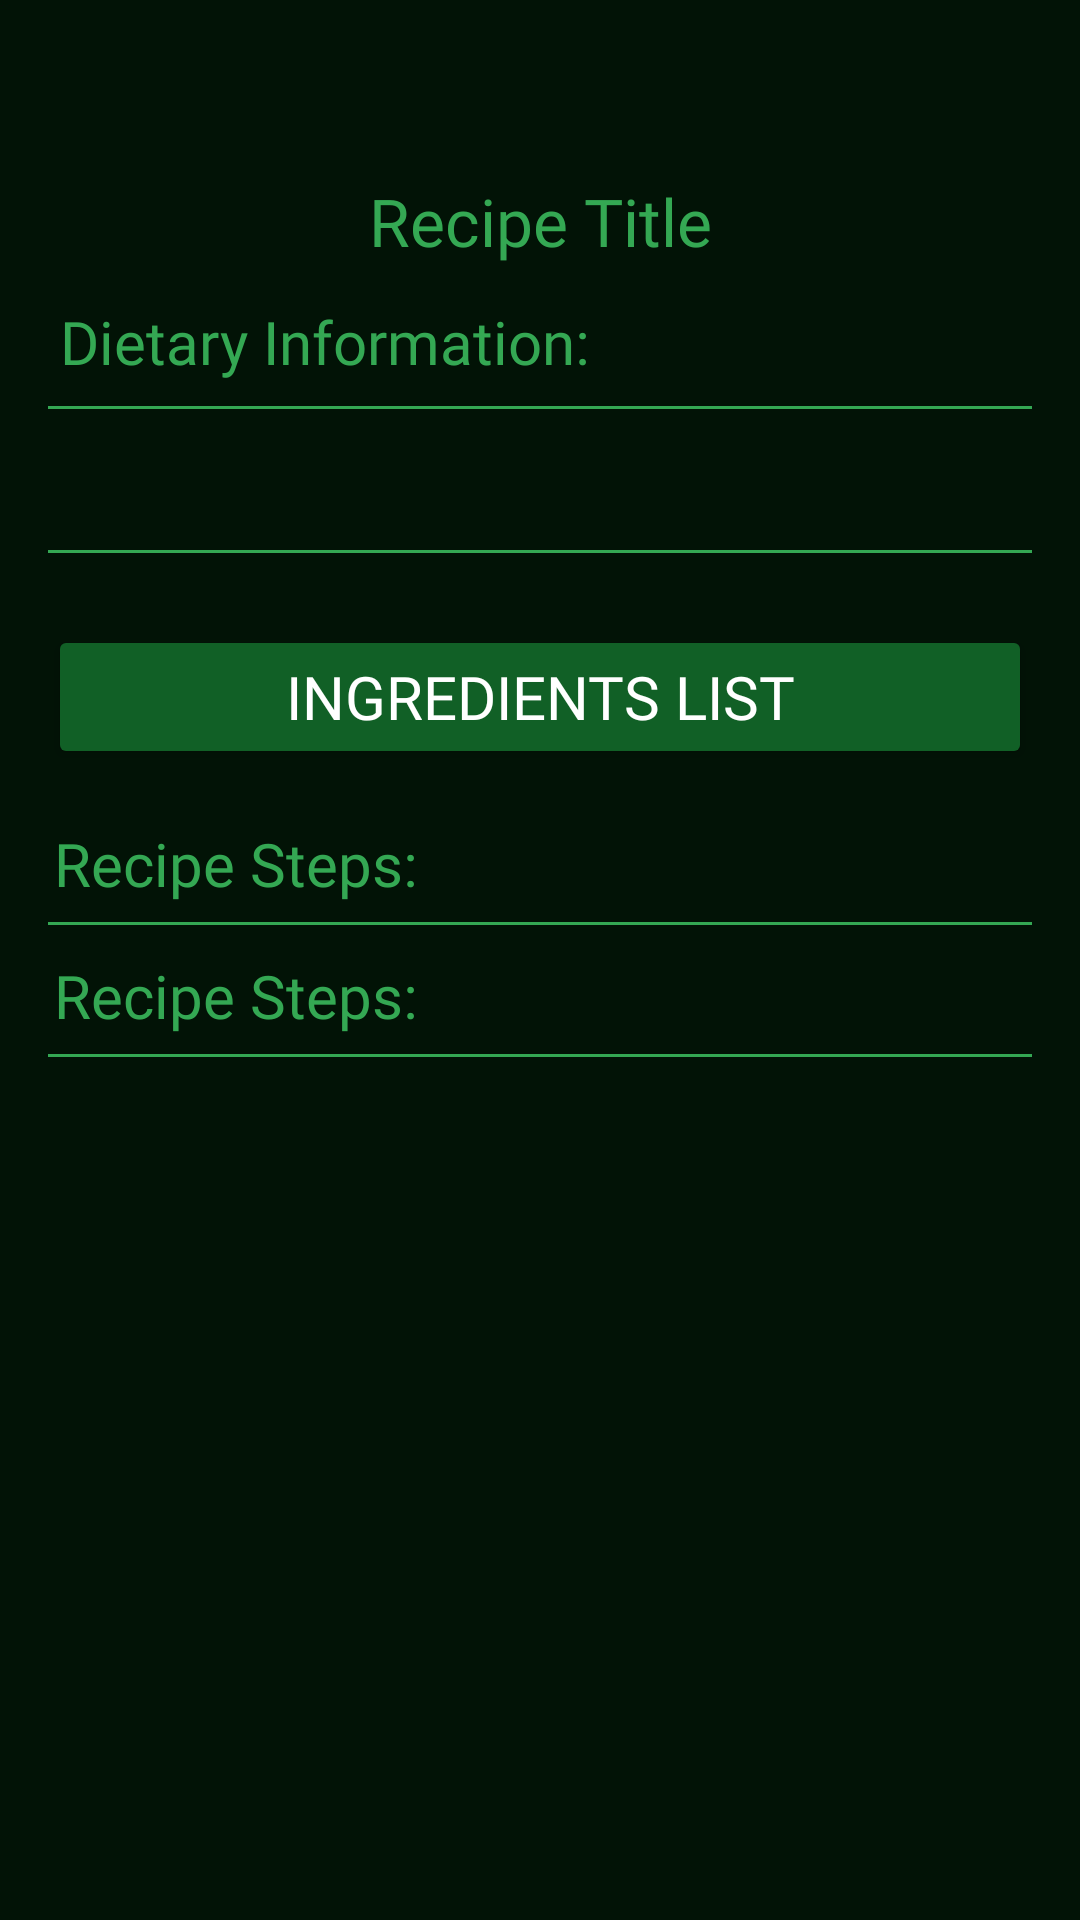

Android layout source for this screen:
<!-- AndroidManifest.xml: application theme Theme.HotPot -->
<!-- res/layout/activity_recipe_details.xml -->
<?xml version="1.0" encoding="utf-8"?>
<ScrollView xmlns:android="http://schemas.android.com/apk/res/android"
    android:layout_width="match_parent"
    android:layout_height="match_parent"
    android:background="@color/hotpot_dark_green"
    android:fillViewport="true">

    <LinearLayout
        android:paddingBottom="2dp"
        android:layout_width="match_parent"
        android:layout_height="wrap_content"
        android:orientation="vertical"
        android:padding="16dp">


        <ImageView
            android:id="@+id/returnToHomeButton"
            android:layout_width="35dp"
            android:layout_height="35dp"
            android:src="@drawable/return_on_diet_filter"
            android:layout_gravity="end"
            android:clickable="true"
            android:focusable="true" />


            <TextView
                android:id="@+id/recipe_title"
                android:layout_width="match_parent"
                android:layout_height="wrap_content"
                android:text="Recipe Title"
                android:fontFamily="@font/abeezee"
                android:textAppearance="@style/TextAppearance.AppCompat.Large"
                android:gravity="center_horizontal"
                android:textColor="@color/hotpot_light_green"
                android:padding="8dp"
                />

        <TextView
            android:id="@+id/dietary_info_head"
            android:layout_width="match_parent"
            android:layout_height="wrap_content"
            android:fontFamily="@font/abeezee"
            android:padding="4dp"
            android:text="Dietary Information:"
            android:textColor="@color/hotpot_light_green"
            android:textSize="20sp" />
            <View
                android:id="@+id/green_bar3"
                android:layout_width="match_parent"
                android:layout_height="1dp"
                android:layout_marginTop="4dp"
                android:layout_marginBottom="8dp"
                android:background="@color/hotpot_light_green" />

            <TextView
                android:id="@+id/dietary_info"
                android:layout_width="match_parent"
                android:layout_height="wrap_content"
                android:fontFamily="@font/abeezee"
                android:padding="4dp"
                android:textColor="@color/hotpot_light_green"
                android:textSize="20sp" />

            <View
                android:id="@+id/green_bar2"
                android:layout_width="match_parent"
                android:layout_height="1dp"
                android:layout_marginTop="4dp"
                android:layout_marginBottom="8dp"
                android:background="@color/hotpot_light_green" />

            <Button
                android:id="@+id/ingredients_button"
                android:layout_width="match_parent"
                android:layout_height="wrap_content"
                android:text=" Ingredients list "
                android:backgroundTint="@color/hotpot_green"
                android:fontFamily="@font/abeezee"
                android:textSize="20dp"
                android:popupBackground="@color/hotpot_green"
                android:textColor="@color/white"
                android:layout_marginTop="16dp"
                android:layout_marginBottom="16dp"
            />
        <TextView
            android:id="@+id/recipe_steps_head"
            android:layout_width="match_parent"
            android:layout_height="wrap_content"
            android:text="Recipe Steps:"
            android:fontFamily="@font/abeezee"
            android:textColor="@color/hotpot_light_green"
            android:padding="2dp"
            android:textSize="20sp"/>
            <View
                android:id="@+id/green_bar1"
                android:layout_width="match_parent"
                android:layout_height="1dp"
                android:layout_marginTop="4dp"
                android:layout_marginBottom="8dp"
                android:background="@color/hotpot_light_green" />

            <TextView
                android:id="@+id/recipe_steps"
                android:layout_width="match_parent"
                android:layout_height="wrap_content"
                android:text="Recipe Steps:"
                android:fontFamily="@font/abeezee"
                android:textColor="@color/hotpot_light_green"
                android:padding="2dp"
                android:textSize="20sp"/>
            <View
                android:id="@+id/green_bar0"
                android:layout_width="match_parent"
                android:layout_height="1dp"
                android:layout_marginTop="4dp"
                android:layout_marginBottom="8dp"
                android:background="@color/hotpot_light_green" />

            

        </LinearLayout>
</ScrollView>
<!-- resources referenced by this layout -->
<resources>
  <color name="hotpot_dark_green">#021306</color>
  <color name="hotpot_green">#116026</color>
  <color name="hotpot_light_green">#34A853</color>
  <color name="white">#FFFFFFFF</color>
  <style name="Theme.HotPot" parent="android:Theme.Material.Light.NoActionBar" />
</resources>
